3-way image classification set "slot-classification-v1" from GitHub (CroquetaConQueso/EstanterIA); label vocabulary: anomalia, ocupado, vacio.

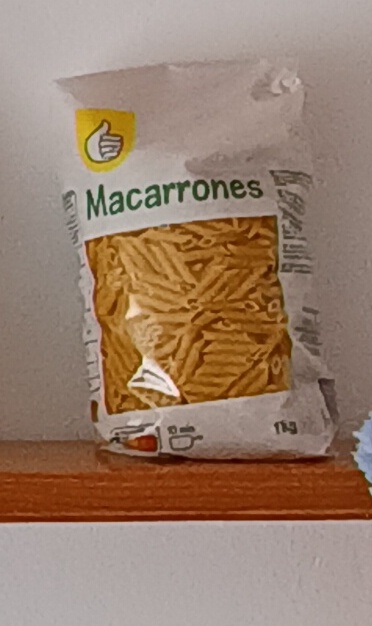
Label: ocupado

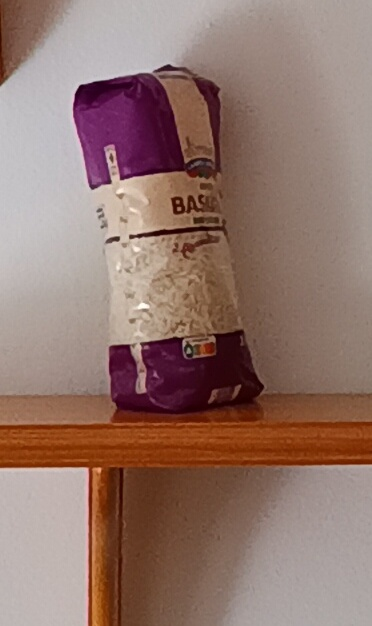
Label: anomalia

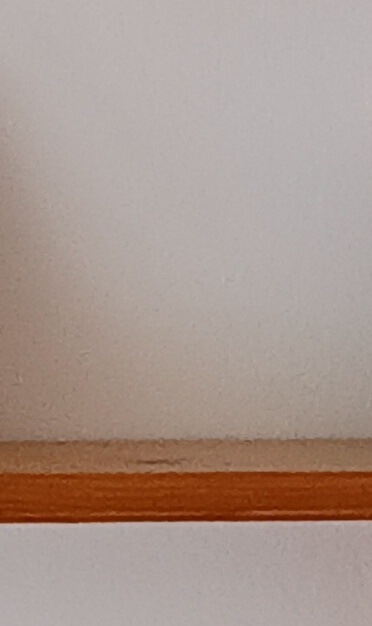
Label: ocupado

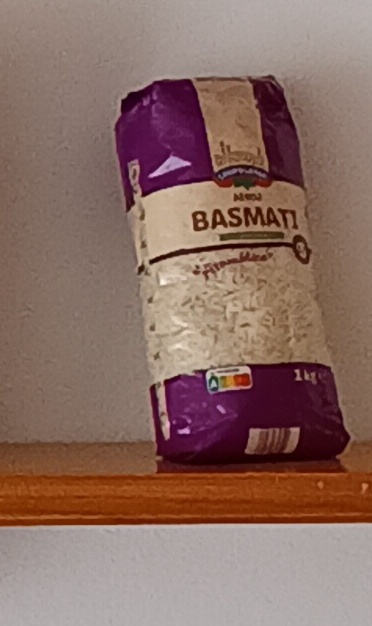
Label: ocupado

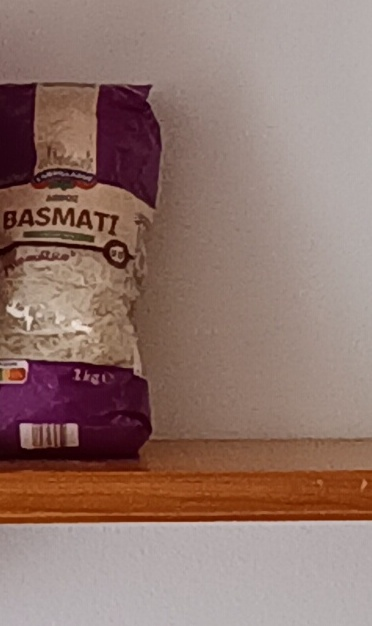
Label: ocupado

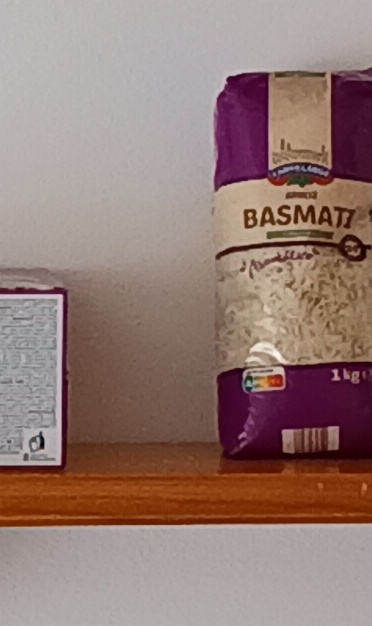
Label: ocupado
